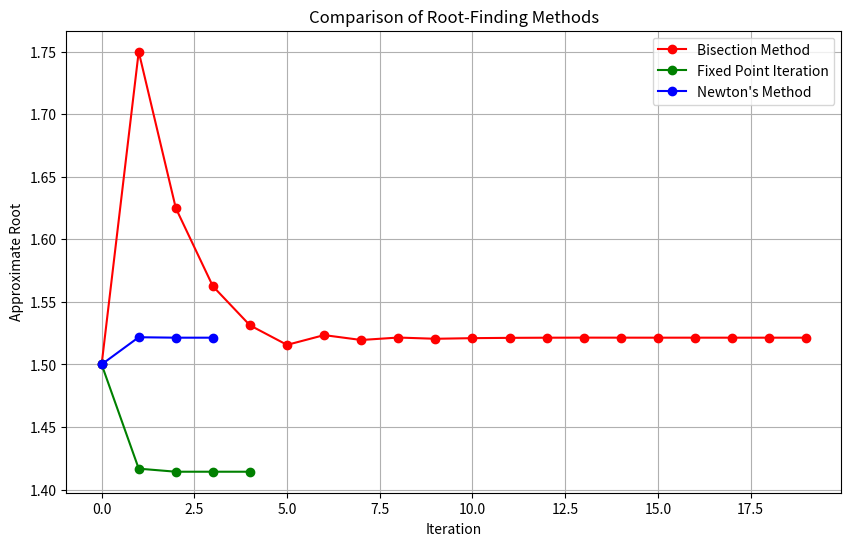

Here is the Python script that generated this plot:
import numpy as np
import matplotlib.pyplot as plt
import math

# Function and its derivative
def f(x):
    return x**3 - x - 2  # Equation: x^3 - x - 2 = 0

def df(x):
    return 3*x**2 - 1  # Derivative: 3x^2 - 1

# Bisection Method
def bisection_method(f, a, b, tol=1e-6, max_iter=100):
    if f(a) * f(b) >= 0:
        print("Bisection method fails. f(a) and f(b) must have opposite signs.")
        return None, []

    iterates = []
    for _ in range(max_iter):
        c = (a + b) / 2
        iterates.append(c)

        if abs(f(c)) < tol or (b - a) / 2 < tol:
            return c, iterates

        if f(c) * f(a) < 0:
            b = c
        else:
            a = c
    return None, iterates

# Fixed Point Iteration
def fixed_point_iteration(g, x0, tol=1e-6, max_iter=100):
    iterates = [x0]
    for _ in range(max_iter):
        x_next = g(iterates[-1])
        iterates.append(x_next)

        if abs(x_next - iterates[-2]) < tol:
            return x_next, iterates
    return None, iterates

# Newton's Method
def newtons_method(f, df, x0, tol=1e-6, max_iter=100):
    iterates = [x0]
    for _ in range(max_iter):
        x_next = iterates[-1] - f(iterates[-1]) / df(iterates[-1])
        iterates.append(x_next)

        if abs(x_next - iterates[-2]) < tol:
            return x_next, iterates
    return None, iterates

# Define g(x) for fixed point iteration: x = g(x) --> g(x) = (x + 2/x)/2
def g(x):
    return (x + 2 / x) / 2

# Initial guesses
a, b = 1, 2  # Interval for Bisection Method
x0 = 1.5  # Initial guess for Fixed Point and Newton's Method

# Run the methods
bisection_root, bisection_iters = bisection_method(f, a, b)
fixed_point_root, fixed_point_iters = fixed_point_iteration(g, x0)
newton_root, newton_iters = newtons_method(f, df, x0)

# Plotting convergence
plt.figure(figsize=(10, 6))

plt.plot(range(len(bisection_iters)), bisection_iters, 'ro-', label="Bisection Method")
plt.plot(range(len(fixed_point_iters)), fixed_point_iters, 'go-', label="Fixed Point Iteration")
plt.plot(range(len(newton_iters)), newton_iters, 'bo-', label="Newton's Method")

plt.xlabel("Iteration")
plt.ylabel("Approximate Root")
plt.title("Comparison of Root-Finding Methods")
plt.legend()
plt.grid()
plt.show()